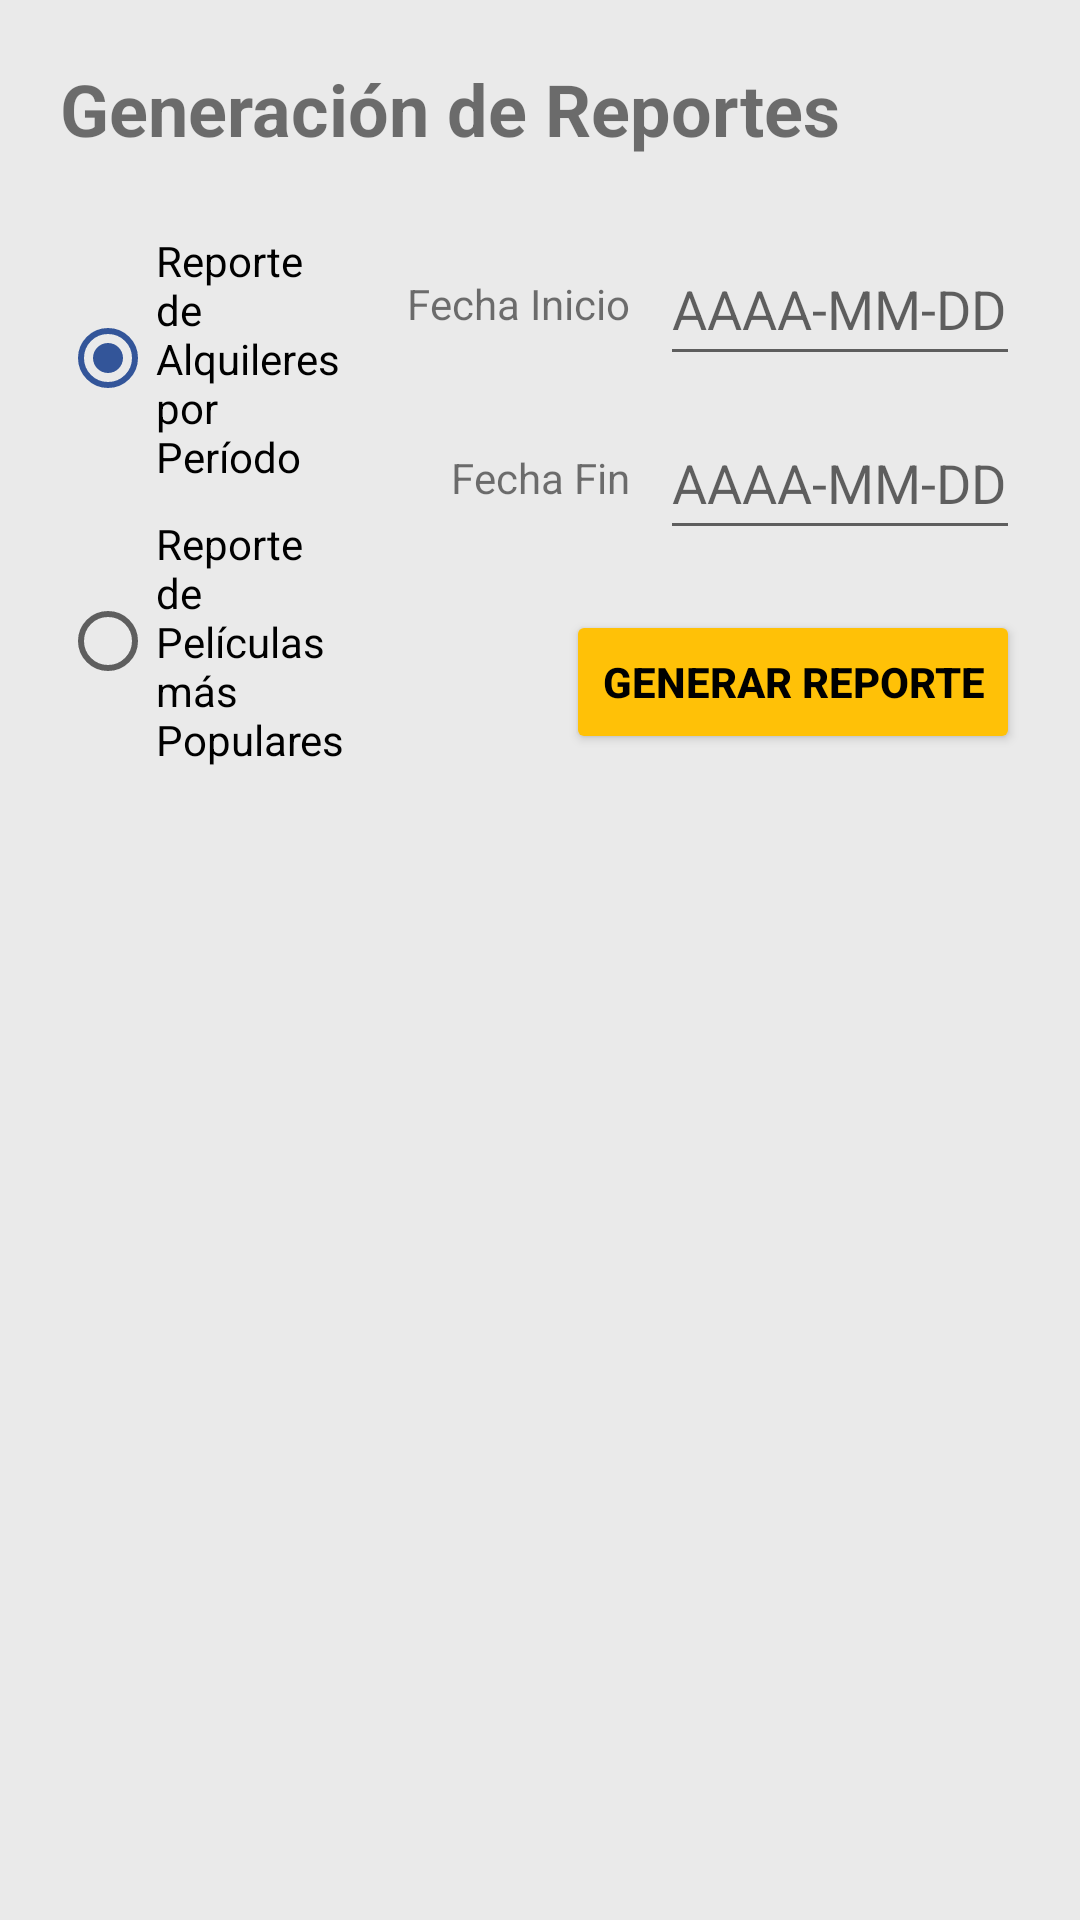

Produce the Android XML layout that renders to this screen, including the resource entries it uses.
<!-- AndroidManifest.xml: application theme Theme.BD_SQLite_2025 -->
<!-- res/layout/fragment_reportes.xml -->
<?xml version="1.0" encoding="utf-8"?>
<LinearLayout
    xmlns:android="http://schemas.android.com/apk/res/android"
    android:layout_width="match_parent"
    android:layout_height="match_parent"
    android:orientation="vertical"
    android:background="@color/content_background"
    android:padding="20dp">

    <TextView
        android:layout_width="wrap_content"
        android:layout_height="wrap_content"
        android:text="Generación de Reportes"
        android:textSize="24sp"
        android:textStyle="bold"
        android:layout_marginBottom="25dp" />

    <LinearLayout
        android:layout_width="match_parent"
        android:layout_height="wrap_content"
        android:orientation="horizontal">

        <RadioGroup
            android:id="@+id/rg_tipos_reporte"
            android:layout_width="0dp"
            android:layout_height="wrap_content"
            android:layout_weight="1"
            android:orientation="vertical"
            android:paddingEnd="20dp">

            <RadioButton
                android:id="@+id/rb_alquileres_periodo"
                android:layout_width="wrap_content"
                android:layout_height="wrap_content"
                android:text="Reporte de Alquileres por Período"
                android:checked="true"
                android:layout_marginBottom="10dp"/>

            <RadioButton
                android:id="@+id/rb_peliculas_populares"
                android:layout_width="wrap_content"
                android:layout_height="wrap_content"
                android:text="Reporte de Películas más Populares"
                android:layout_marginBottom="10dp"/>

        </RadioGroup>

        <LinearLayout
            android:layout_width="wrap_content"
            android:layout_height="wrap_content"
            android:orientation="vertical"
            android:gravity="end">

            <LinearLayout
                android:layout_width="wrap_content"
                android:layout_height="wrap_content"
                android:orientation="horizontal"
                android:gravity="center_vertical"
                android:layout_marginBottom="10dp">
                <TextView
                    android:layout_width="wrap_content"
                    android:layout_height="wrap_content"
                    android:text="Fecha Inicio"
                    android:layout_marginEnd="10dp"/>
                <EditText
                    android:id="@+id/et_fecha_inicio"
                    android:layout_width="120dp"
                    android:layout_height="wrap_content"
                    android:hint="AAAA-MM-DD"
                    android:inputType="date"
                    android:minHeight="48dp" />
            </LinearLayout>

            <LinearLayout
                android:layout_width="wrap_content"
                android:layout_height="wrap_content"
                android:orientation="horizontal"
                android:gravity="center_vertical"
                android:layout_marginBottom="20dp">
                <TextView
                    android:layout_width="wrap_content"
                    android:layout_height="wrap_content"
                    android:text="Fecha Fin"
                    android:layout_marginEnd="10dp"/>
                <EditText
                    android:id="@+id/et_fecha_fin"
                    android:layout_width="120dp"
                    android:layout_height="wrap_content"
                    android:hint="AAAA-MM-DD"
                    android:inputType="date"
                    android:minHeight="48dp" />
            </LinearLayout>

            <Button
                android:id="@+id/btn_generar_reporte"
                android:layout_width="wrap_content"
                android:layout_height="wrap_content"
                android:text="Generar Reporte"
                android:backgroundTint="#FFC107"
                android:textColor="@android:color/black"
                android:textStyle="bold"/>

        </LinearLayout>
    </LinearLayout>
</LinearLayout>
<!-- resources referenced by this layout -->
<resources>
  <color name="content_background">#EAEAEA</color>
  <style name="Theme.BD_SQLite_2025" parent="Theme.MaterialComponents.DayNight.NoActionBar">
          <item name="colorPrimary">@color/menu_background</item>
          <item name="colorSecondary">@color/button_background</item>
      </style>
  <color name="menu_background">#0D1B50</color>
  <color name="button_background">#335599</color>
</resources>
